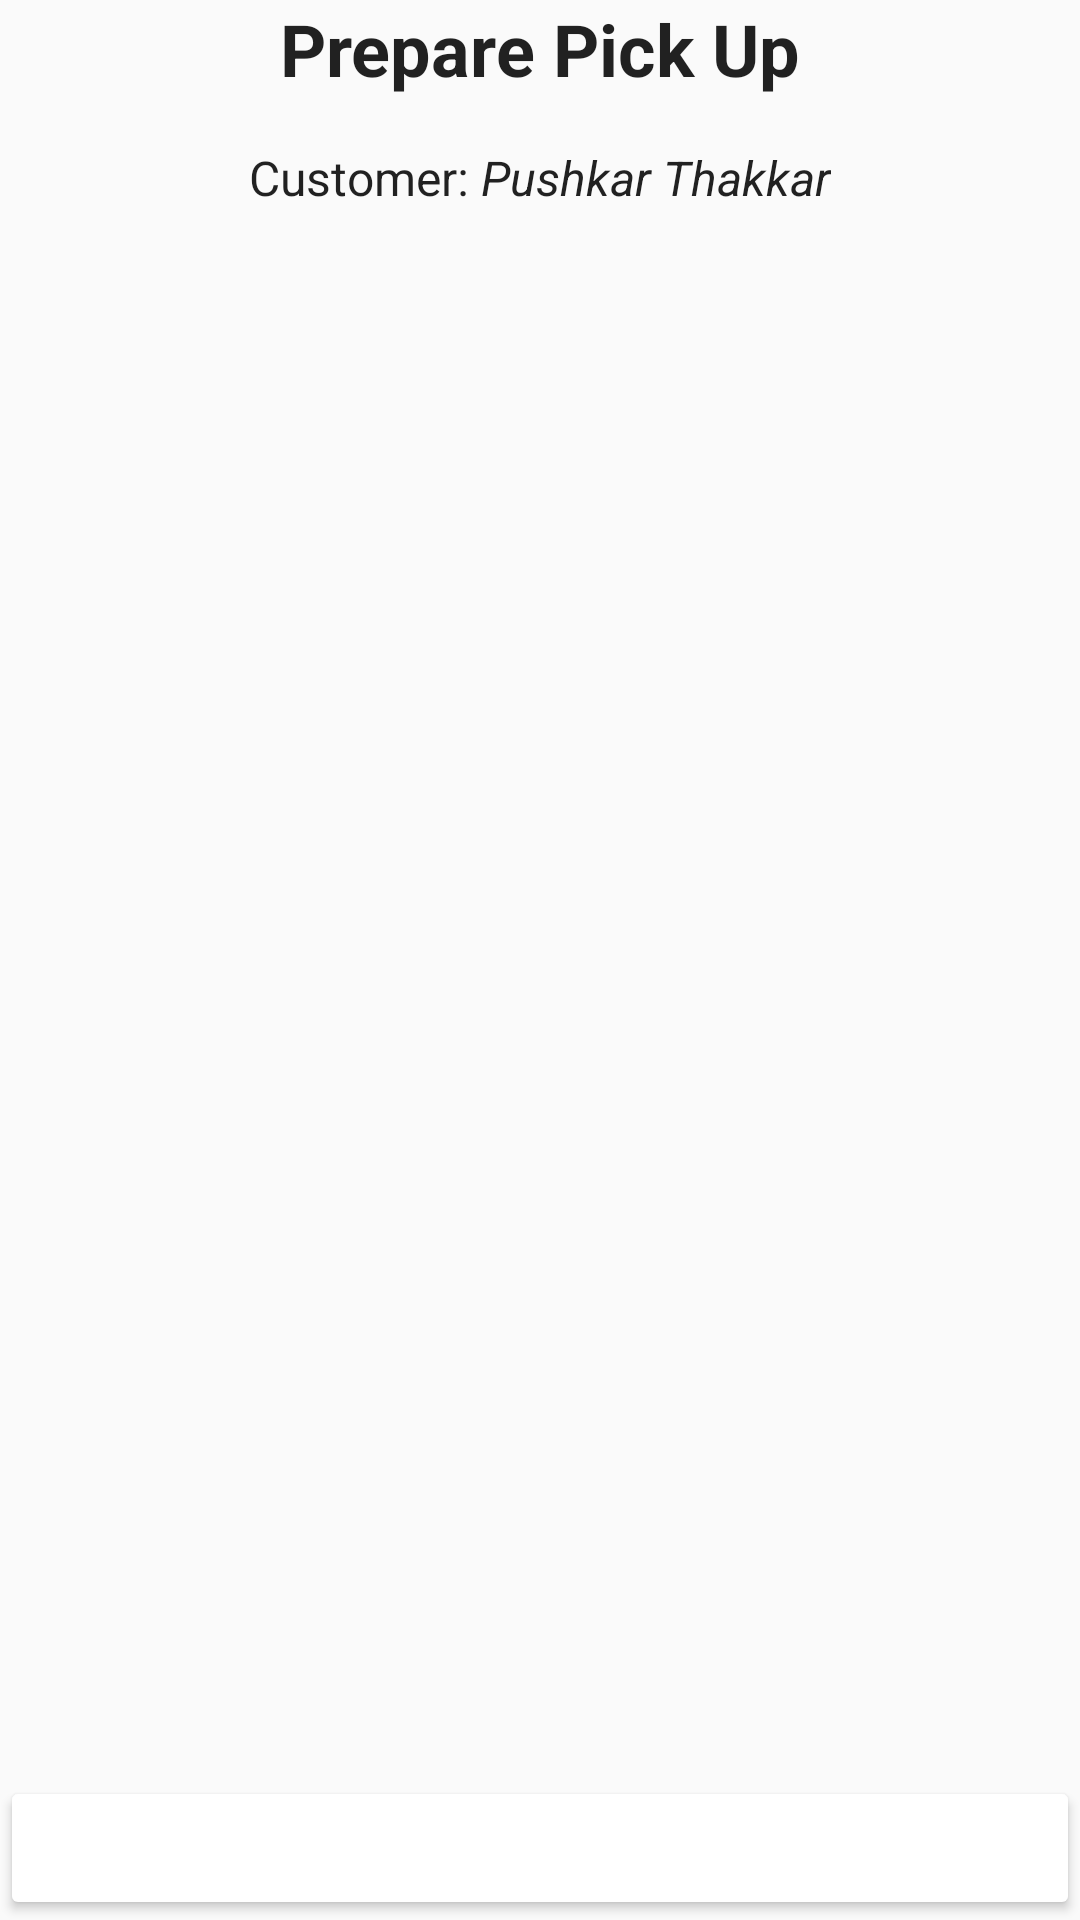

The Android layout XML behind this screen, and the referenced resources:
<!-- AndroidManifest.xml: application theme AppTheme -->
<!-- res/layout/activity_pickup_details.xml -->
<?xml version="1.0" encoding="utf-8"?>
<layout xmlns:app="http://schemas.android.com/apk/res-auto"
    xmlns:tools="http://schemas.android.com/tools"
    xmlns:android="http://schemas.android.com/apk/res/android">

    <androidx.constraintlayout.widget.ConstraintLayout
        android:layout_width="match_parent"
        android:layout_height="match_parent"
        android:layout_margin="@dimen/parent_layout_margin"
        tools:context=".view.findpackage.PickupDetailsActivity">

        <TextView
            android:id="@+id/pickupPlaceHolder"
            android:layout_width="wrap_content"
            android:layout_height="wrap_content"
            android:text="Prepare Pick Up"
            android:textStyle="bold"
            android:textAppearance="@style/TextAppearance.AppCompat.Headline"
            app:layout_constraintTop_toTopOf="parent"
            app:layout_constraintLeft_toLeftOf="parent"
            app:layout_constraintRight_toRightOf="parent"/>

        <LinearLayout
            android:id="@+id/linearLayoutWrapper"
            android:layout_width="match_parent"
            android:layout_height="wrap_content"
            app:layout_constraintLeft_toLeftOf="parent"
            app:layout_constraintRight_toRightOf="parent"
            android:gravity="center_horizontal"
            app:layout_constraintTop_toBottomOf="@id/pickupPlaceHolder"
            android:layout_marginTop="@dimen/parent_layout_margin"
            android:orientation="horizontal">

            <TextView
                android:layout_width="wrap_content"
                android:layout_height="wrap_content"
                android:text="Customer: "
                android:textAppearance="@style/TextAppearance.AppCompat.Subhead" />
            <TextView
                android:id="@+id/customerNameTV"
                android:layout_width="wrap_content"
                android:layout_height="wrap_content"
                android:text="Pushkar Thakkar"
                android:textAppearance="@style/TextAppearance.AppCompat.Subhead"
                android:textStyle="italic"
                />

        </LinearLayout>

        <androidx.recyclerview.widget.RecyclerView
            android:id="@+id/findPackageRV"
            android:layout_width="match_parent"
            android:layout_height="0dp"
            app:layout_constraintBottom_toTopOf="@+id/doneBtnFindPackage"
            app:layout_constraintLeft_toLeftOf="parent"
            app:layout_constraintTop_toBottomOf="@id/linearLayoutWrapper"
            tools:listitem="@layout/find_package_list" />

        <Button
            android:id="@+id/doneBtnFindPackage"
            android:layout_width="match_parent"
            android:layout_height="wrap_content"
            android:text="Done"
            style="@style/CustomButton"
            android:onClick="doneBtnClicked"
            app:layout_constraintBottom_toBottomOf="parent"
            app:layout_constraintLeft_toLeftOf="parent"/>

    </androidx.constraintlayout.widget.ConstraintLayout>

</layout>
<!-- res/layout/find_package_list.xml (included above) -->
<?xml version="1.0" encoding="utf-8"?>
<androidx.cardview.widget.CardView
    android:layout_width="match_parent"
    android:layout_height="wrap_content"
    android:layout_margin="@dimen/parent_layout_margin"
    xmlns:android="http://schemas.android.com/apk/res/android">

    <LinearLayout
        xmlns:android="http://schemas.android.com/apk/res/android"
        android:orientation="horizontal"
        android:layout_margin="@dimen/parent_layout_margin"
        android:layout_width="match_parent"
        android:layout_height="wrap_content">

        <CheckBox
            android:layout_width="wrap_content"
            android:layout_height="wrap_content"
            android:id="@+id/packageCheckBox"/>
        <TextView
            android:id="@+id/barcodeFindTV"
            android:layout_width="wrap_content"
            android:layout_height="wrap_content"
            android:text="E12345678"
            android:textStyle="bold"
            android:textAppearance="@style/TextAppearance.AppCompat.Subhead"/>

    </LinearLayout>
</androidx.cardview.widget.CardView>
<!-- resources referenced by this layout -->
<resources>
  <dimen name="parent_layout_margin">16dp</dimen>
  <style name="CustomButton" parent="Widget.AppCompat.Button">
          <item name="android:textColor">#ffffff</item>
          <item name="backgroundTint">@color/turqouise</item>
      </style>
  <style name="AppTheme" parent="Theme.AppCompat.Light.DarkActionBar">
          
          <item name="colorPrimary">@color/colorPrimary</item>
          <item name="colorPrimaryDark">@color/colorPrimaryDark</item>
          <item name="colorAccent">@color/colorAccent</item>
      </style>
  <!-- not gathered from this repository: default colours our renderer supplied (Android Studio template values) -->
  <color name="colorPrimary">#FF6200EE</color>
  <color name="colorPrimaryDark">#FF3700B3</color>
  <color name="colorAccent">#FF03DAC5</color>
</resources>
